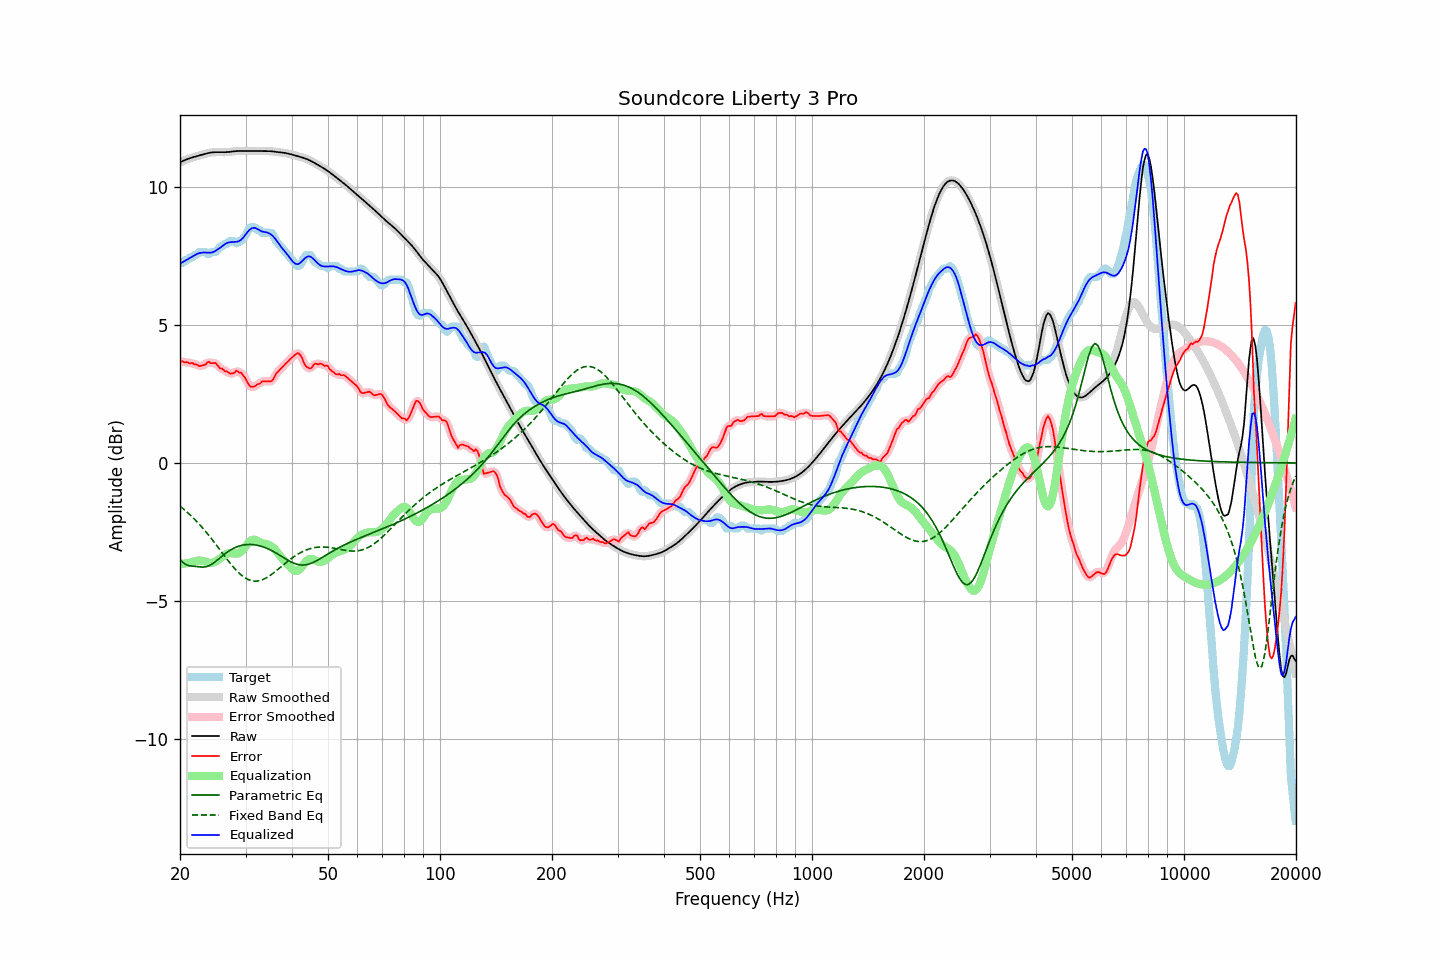

Source data for this figure (header and first rows):
frequency, raw, error, smoothed, error_smoothed, equalization, parametric_eq, fixed_band_eq, equalized_raw, equalized_smoothed, target
20.00, 10.87, 3.65, 10.87, 3.65, -3.67, -3.50, -1.57, 7.21, 7.21, 7.23
20.20, 10.90, 3.67, 10.90, 3.66, -3.66, -3.56, -1.61, 7.24, 7.24, 7.23
20.40, 10.93, 3.67, 10.93, 3.66, -3.65, -3.62, -1.66, 7.28, 7.28, 7.26
20.61, 10.96, 3.63, 10.96, 3.66, -3.64, -3.65, -1.71, 7.31, 7.31, 7.33
20.81, 10.98, 3.65, 10.98, 3.64, -3.64, -3.69, -1.76, 7.34, 7.34, 7.33
21.02, 11.00, 3.63, 11.00, 3.62, -3.63, -3.71, -1.81, 7.38, 7.38, 7.37
21.23, 11.02, 3.59, 11.02, 3.62, -3.61, -3.73, -1.87, 7.41, 7.41, 7.43
21.44, 11.04, 3.61, 11.04, 3.60, -3.60, -3.73, -1.92, 7.44, 7.44, 7.43
21.66, 11.06, 3.61, 11.06, 3.59, -3.58, -3.74, -1.98, 7.48, 7.48, 7.45
21.87, 11.08, 3.56, 11.08, 3.58, -3.56, -3.74, -2.04, 7.51, 7.51, 7.52
22.09, 11.09, 3.56, 11.09, 3.55, -3.55, -3.75, -2.10, 7.54, 7.54, 7.53
22.31, 11.11, 3.54, 11.11, 3.53, -3.54, -3.75, -2.16, 7.57, 7.57, 7.57
22.54, 11.12, 3.50, 11.12, 3.52, -3.53, -3.76, -2.22, 7.59, 7.59, 7.63
22.76, 11.14, 3.51, 11.14, 3.51, -3.54, -3.77, -2.28, 7.60, 7.60, 7.63
22.99, 11.16, 3.53, 11.16, 3.52, -3.55, -3.77, -2.35, 7.61, 7.61, 7.63
23.22, 11.17, 3.55, 11.17, 3.55, -3.56, -3.77, -2.42, 7.61, 7.61, 7.63
23.45, 11.19, 3.56, 11.19, 3.59, -3.58, -3.76, -2.49, 7.61, 7.61, 7.63
23.69, 11.20, 3.64, 11.20, 3.62, -3.60, -3.74, -2.56, 7.60, 7.60, 7.57
23.92, 11.22, 3.66, 11.22, 3.63, -3.62, -3.72, -2.63, 7.60, 7.60, 7.56
24.16, 11.23, 3.61, 11.23, 3.63, -3.62, -3.69, -2.70, 7.60, 7.60, 7.62
24.40, 11.24, 3.61, 11.24, 3.62, -3.62, -3.66, -2.78, 7.62, 7.62, 7.63
24.65, 11.24, 3.61, 11.24, 3.61, -3.60, -3.62, -2.85, 7.64, 7.64, 7.63
24.89, 11.24, 3.62, 11.24, 3.60, -3.58, -3.57, -2.93, 7.67, 7.67, 7.63
25.14, 11.25, 3.56, 11.25, 3.55, -3.54, -3.53, -3.01, 7.71, 7.71, 7.69
25.39, 11.24, 3.49, 11.24, 3.49, -3.50, -3.48, -3.08, 7.75, 7.75, 7.76
25.65, 11.24, 3.42, 11.24, 3.44, -3.46, -3.43, -3.16, 7.79, 7.79, 7.83
25.91, 11.24, 3.41, 11.24, 3.39, -3.41, -3.38, -3.24, 7.83, 7.83, 7.83
26.16, 11.24, 3.37, 11.24, 3.37, -3.37, -3.34, -3.31, 7.88, 7.88, 7.87
26.43, 11.24, 3.32, 11.24, 3.34, -3.33, -3.29, -3.39, 7.92, 7.92, 7.93
26.69, 11.25, 3.32, 11.25, 3.30, -3.30, -3.25, -3.47, 7.95, 7.95, 7.93
26.96, 11.25, 3.28, 11.25, 3.27, -3.28, -3.21, -3.54, 7.97, 7.97, 7.97
27.23, 11.26, 3.23, 11.26, 3.25, -3.27, -3.17, -3.62, 7.98, 7.98, 8.03
27.50, 11.26, 3.24, 11.26, 3.23, -3.27, -3.13, -3.69, 7.99, 7.99, 8.03
27.77, 11.27, 3.24, 11.27, 3.25, -3.28, -3.10, -3.76, 7.99, 7.99, 8.03
28.05, 11.28, 3.26, 11.28, 3.28, -3.28, -3.07, -3.82, 8.00, 8.00, 8.01
28.33, 11.28, 3.34, 11.28, 3.30, -3.28, -3.05, -3.89, 8.00, 8.00, 7.94
28.62, 11.29, 3.31, 11.29, 3.31, -3.28, -3.03, -3.95, 8.01, 8.01, 7.98
28.90, 11.29, 3.26, 11.29, 3.29, -3.26, -3.01, -4.00, 8.03, 8.03, 8.03
29.19, 11.29, 3.26, 11.29, 3.24, -3.22, -2.99, -4.05, 8.07, 8.07, 8.03
29.48, 11.29, 3.19, 11.29, 3.19, -3.16, -2.98, -4.10, 8.13, 8.13, 8.10
29.78, 11.29, 3.11, 11.29, 3.12, -3.08, -2.97, -4.14, 8.20, 8.20, 8.17
30.08, 11.28, 3.03, 11.28, 3.01, -3.01, -2.96, -4.18, 8.28, 8.28, 8.26
30.38, 11.28, 2.91, 11.28, 2.91, -2.93, -2.95, -4.21, 8.35, 8.35, 8.38
30.68, 11.28, 2.81, 11.28, 2.82, -2.86, -2.95, -4.23, 8.42, 8.42, 8.47
30.99, 11.28, 2.76, 11.28, 2.77, -2.82, -2.95, -4.26, 8.47, 8.47, 8.53
31.30, 11.29, 2.76, 11.29, 2.75, -2.79, -2.96, -4.27, 8.50, 8.50, 8.53
31.61, 11.29, 2.76, 11.29, 2.76, -2.78, -2.96, -4.28, 8.51, 8.51, 8.53
31.93, 11.29, 2.78, 11.29, 2.79, -2.79, -2.97, -4.28, 8.50, 8.50, 8.50
32.24, 11.28, 2.85, 11.28, 2.82, -2.82, -2.98, -4.28, 8.47, 8.47, 8.44
32.57, 11.28, 2.86, 11.28, 2.86, -2.85, -2.99, -4.27, 8.43, 8.43, 8.43
32.89, 11.28, 2.88, 11.28, 2.90, -2.88, -3.01, -4.25, 8.40, 8.40, 8.40
33.22, 11.28, 2.95, 11.28, 2.93, -2.91, -3.03, -4.23, 8.38, 8.38, 8.33
33.55, 11.28, 2.95, 11.28, 2.95, -2.92, -3.05, -4.21, 8.36, 8.36, 8.33
33.89, 11.28, 2.95, 11.28, 2.96, -2.93, -3.07, -4.18, 8.35, 8.35, 8.33
34.23, 11.28, 2.95, 11.28, 2.95, -2.94, -3.09, -4.15, 8.34, 8.34, 8.33
34.57, 11.28, 2.95, 11.28, 2.95, -2.96, -3.12, -4.11, 8.32, 8.32, 8.33
34.92, 11.28, 2.95, 11.28, 2.95, -2.99, -3.14, -4.08, 8.29, 8.29, 8.33
35.27, 11.28, 2.96, 11.27, 2.98, -3.03, -3.17, -4.03, 8.25, 8.25, 8.31
35.62, 11.27, 3.02, 11.27, 3.04, -3.07, -3.20, -3.99, 8.19, 8.19, 8.24
35.97, 11.26, 3.14, 11.26, 3.13, -3.13, -3.24, -3.95, 8.13, 8.13, 8.12
... 635 more rows
